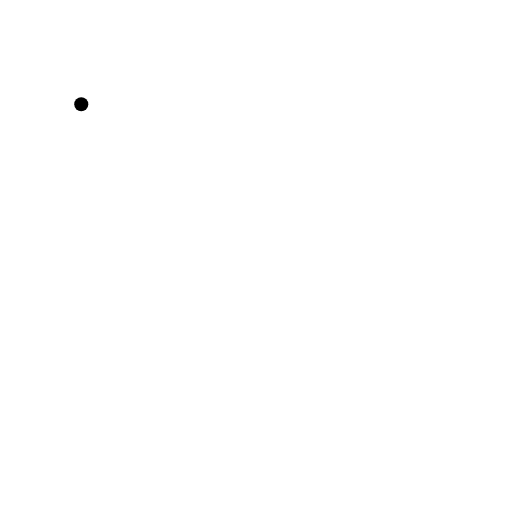
t = 0.00 s
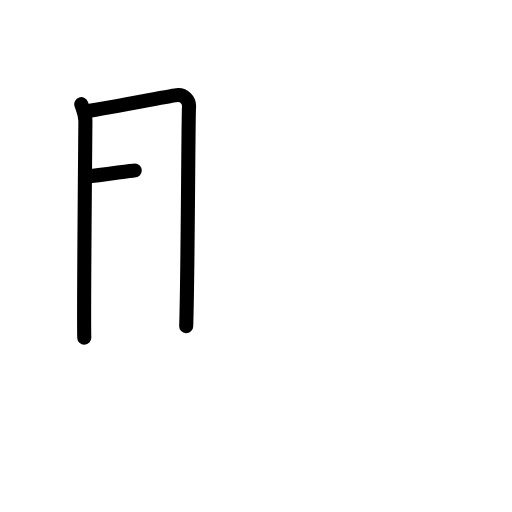
t = 2.50 s
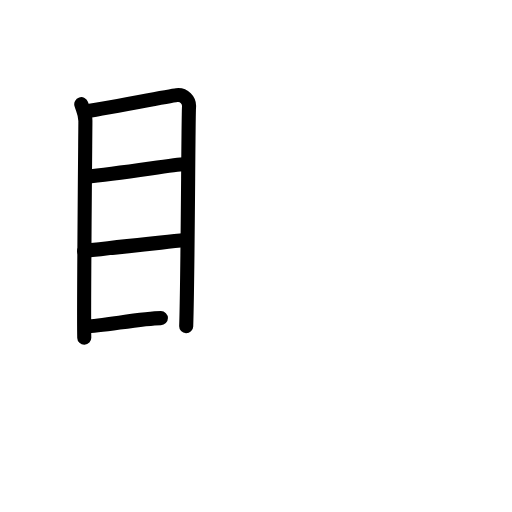
t = 4.75 s
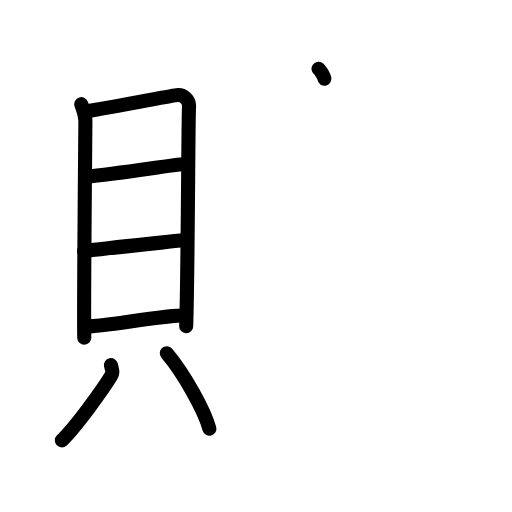
t = 7.25 s
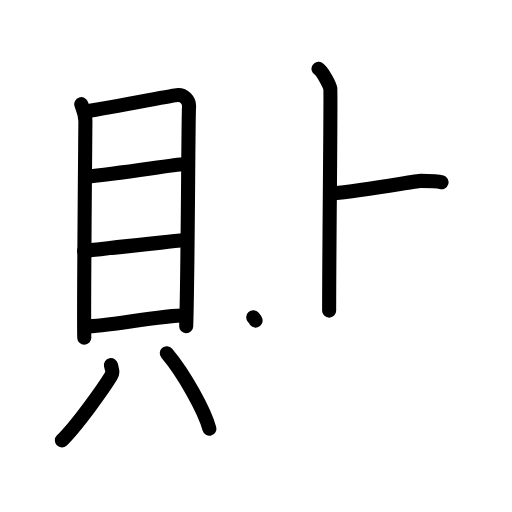
t = 9.25 s
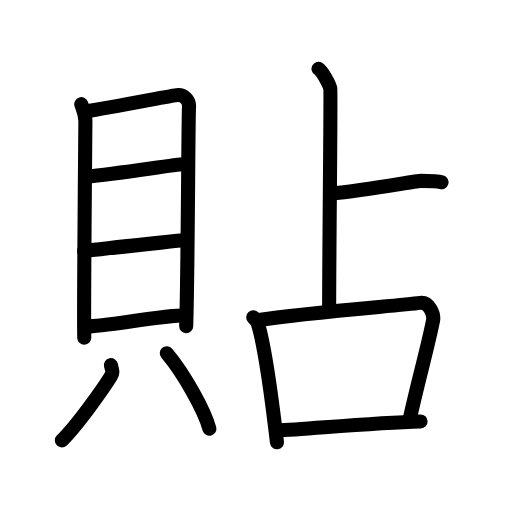
t = 12.00 s

The animated SVG that drew these frames (rendered in a browser with its animation timeline set to each time). Animation: 32 SMIL elements (animate=32); one cycle of 12.00 s.

<?xml version="1.0" encoding="UTF-8"?>
<!--
AniKanjiVG is licensed by CC-BY-SA Paul C. Sommerhoff (https://bitbucket.org/sommerhoff/anikanjivg).
AniKanjiVG uses KanjiVG which is licensed by CC-BY-SA Ulrich Apel (http://kanjivg.tagaini.net).
See also http://creativecommons.org/licenses/by-sa/3.0/
-->
<svg xmlns:kvg='http://kanjivg.tagaini.net' xmlns='http://www.w3.org/2000/svg' width='109' height='109' viewBox='0 0 109 109' style='fill:none;stroke:#000000;stroke-width:3;stroke-linecap:round;stroke-linejoin:round;' id="kvg:kanji_08cbc"><g id="kvg:08cbc" kvg:element="貼"><g id="kvg:08cbc-g1" kvg:element="貝" kvg:position="left" kvg:radical="general"><g id="kvg:08cbc-g2" kvg:element="目" kvg:position="top"><path id="kvg:08cbc-s1" kvg:type="㇑" d="M17.3,22.18c0.36,1.17,0.88,2.04,0.88,3.6c0,1.56-0.39,40.97-0.24,46.11"><animate attributeName="d" begin="0.0s" dur="0.5s" from="M17.3,22.18C17.3,22.18,17.3,22.18,17.3,22.18" to="M17.3,22.18c0.36,1.17,0.88,2.04,0.88,3.6" />
<animate attributeName="d" begin="0.5s" dur="0.5s" from="M17.3,22.18c0.36,1.17,0.88,2.04,0.88,3.6c0,0,0,0,0,0,0" to="M17.3,22.18c0.36,1.17,0.88,2.04,0.88,3.6c0,1.56-0.39,40.97-0.24,46.11" />
</path>
<path id="kvg:08cbc-s2" kvg:type="㇕a" d="M18.28,23.67c2.03-0.19,17.49-3.19,19.34-3.42c1.54-0.19,2.75,1.09,2.62,2.53c-0.17,1.83-0.22,34.97-0.6,46.67"><animate attributeName="d" begin="1.0s" dur="0.3333333333333333s" from="M18.28,23.67C18.28,23.67,18.28,23.67,18.28,23.67" to="M18.28,23.67c2.03-0.19,17.49-3.19,19.34-3.42" />
<animate attributeName="d" begin="1.3333333333333333s" dur="0.3333333333333333s" from="M18.28,23.67c2.03-0.19,17.49-3.19,19.34-3.42c0,0,0,0,0,0,0" to="M18.28,23.67c2.03-0.19,17.49-3.19,19.34-3.42c1.54-0.19,2.75,1.09,2.62,2.53" />
<animate attributeName="d" begin="1.6666666666666665s" dur="0.3333333333333333s" from="M18.28,23.67c2.03-0.19,17.49-3.19,19.34-3.42c1.54-0.19,2.75,1.09,2.62,2.53c0,0,0,0,0,0,0" to="M18.28,23.67c2.03-0.19,17.49-3.19,19.34-3.42c1.54-0.19,2.75,1.09,2.62,2.53c-0.17,1.83-0.22,34.97-0.6,46.67" />
<animate attributeName="d" begin="0s" dur="1.0s" from="M-100,-100" to="M-100,-100" />
</path>
<path id="kvg:08cbc-s3" kvg:type="㇐a" d="M18.24,37.62c7.85-0.76,19.14-2.66,20.89-2.66"><animate attributeName="d" begin="2.0s" dur="1.0s" from="M18.24,37.62C18.24,37.62,18.24,37.62,18.24,37.62" to="M18.24,37.62c7.85-0.76,19.14-2.66,20.89-2.66" />
<animate attributeName="d" begin="0s" dur="2.0s" from="M-100,-100" to="M-100,-100" />
</path>
<path id="kvg:08cbc-s4" kvg:type="㇐a" d="M17.91,53.45c7.75-0.95,13.02-1.45,21.54-2.34"><animate attributeName="d" begin="3.0s" dur="1.0s" from="M17.91,53.45C17.91,53.45,17.91,53.45,17.91,53.45" to="M17.91,53.45c7.75-0.95,13.02-1.45,21.54-2.34" />
<animate attributeName="d" begin="0s" dur="3.0s" from="M-100,-100" to="M-100,-100" />
</path>
<path id="kvg:08cbc-s5" kvg:type="㇐a" d="M18.43,69.48c4.03,0,15.88-2.34,21.1-2.34"><animate attributeName="d" begin="4.0s" dur="1.0s" from="M18.43,69.48C18.43,69.48,18.43,69.48,18.43,69.48" to="M18.43,69.48c4.03,0,15.88-2.34,21.1-2.34" />
<animate attributeName="d" begin="0s" dur="4.0s" from="M-100,-100" to="M-100,-100" />
</path>
</g>
<g id="kvg:08cbc-g3" kvg:position="bottom"><path id="kvg:08cbc-s6" kvg:type="㇒" d="M23.62,77.73c0.26,1.18,0.52,1.5,0,2.36c-1.57,2.59-7.3,10.59-10.45,13.66"><animate attributeName="d" begin="5.0s" dur="0.5s" from="M23.62,77.73C23.62,77.73,23.62,77.73,23.62,77.73" to="M23.62,77.73c0.26,1.18,0.52,1.5,0,2.36" />
<animate attributeName="d" begin="5.5s" dur="0.5s" from="M23.62,77.73c0.26,1.18,0.52,1.5,0,2.36c0,0,0,0,0,0,0" to="M23.62,77.73c0.26,1.18,0.52,1.5,0,2.36c-1.57,2.59-7.3,10.59-10.45,13.66" />
<animate attributeName="d" begin="0s" dur="5.0s" from="M-100,-100" to="M-100,-100" />
</path>
<path id="kvg:08cbc-s7" kvg:type="㇔" d="M35.51,75.2c3.69,4.36,8.06,12.27,9.07,16.08"><animate attributeName="d" begin="6.0s" dur="1.0s" from="M35.51,75.2C35.51,75.2,35.51,75.2,35.51,75.2" to="M35.51,75.2c3.69,4.36,8.06,12.27,9.07,16.08" />
<animate attributeName="d" begin="0s" dur="6.0s" from="M-100,-100" to="M-100,-100" />
</path>
</g>
</g>
<g id="kvg:08cbc-g4" kvg:element="占" kvg:position="right"><g id="kvg:08cbc-g5" kvg:element="卜" kvg:variant="true" kvg:original="ト" kvg:position="top"><path id="kvg:08cbc-s8" kvg:type="㇑a" d="M67.81,14.63c0.76,0.45,2.36,3.35,2.51,4.25c0.15,0.9-0.25,34.12-0.25,47.25"><animate attributeName="d" begin="7.0s" dur="0.5s" from="M67.81,14.63C67.81,14.63,67.81,14.63,67.81,14.63" to="M67.81,14.63c0.76,0.45,2.36,3.35,2.51,4.25" />
<animate attributeName="d" begin="7.5s" dur="0.5s" from="M67.81,14.63c0.76,0.45,2.36,3.35,2.51,4.25c0,0,0,0,0,0,0" to="M67.81,14.63c0.76,0.45,2.36,3.35,2.51,4.25c0.15,0.9-0.25,34.12-0.25,47.25" />
<animate attributeName="d" begin="0s" dur="7.0s" from="M-100,-100" to="M-100,-100" />
</path>
<path id="kvg:08cbc-s9" kvg:type="㇐b" d="M70.25,41.24c8.82-0.91,18.12-2.73,19.34-2.73c1.23,0,3.43,0,4.41,0.3"><animate attributeName="d" begin="8.0s" dur="0.5s" from="M70.25,41.24C70.25,41.24,70.25,41.24,70.25,41.24" to="M70.25,41.24c8.82-0.91,18.12-2.73,19.34-2.73" />
<animate attributeName="d" begin="8.5s" dur="0.5s" from="M70.25,41.24c8.82-0.91,18.12-2.73,19.34-2.73c0,0,0,0,0,0,0" to="M70.25,41.24c8.82-0.91,18.12-2.73,19.34-2.73c1.23,0,3.43,0,4.41,0.3" />
<animate attributeName="d" begin="0s" dur="8.0s" from="M-100,-100" to="M-100,-100" />
</path>
</g>
<g id="kvg:08cbc-g6" kvg:element="口" kvg:position="bottom"><path id="kvg:08cbc-s10" kvg:type="㇑" d="M53.91,67.55c0.41,0.46,0.82,0.84,1,1.41c1.41,4.54,3.09,17.05,4.05,25.2"><animate attributeName="d" begin="9.0s" dur="0.5s" from="M53.91,67.55C53.91,67.55,53.91,67.55,53.91,67.55" to="M53.91,67.55c0.41,0.46,0.82,0.84,1,1.41" />
<animate attributeName="d" begin="9.5s" dur="0.5s" from="M53.91,67.55c0.41,0.46,0.82,0.84,1,1.41c0,0,0,0,0,0,0" to="M53.91,67.55c0.41,0.46,0.82,0.84,1,1.41c1.41,4.54,3.09,17.05,4.05,25.2" />
<animate attributeName="d" begin="0s" dur="9.0s" from="M-100,-100" to="M-100,-100" />
</path>
<path id="kvg:08cbc-s11" kvg:type="㇕b" d="M54.71,68.19c10.79-1.69,29.64-3.07,34.75-3.71c1.87-0.23,2.99,2.36,2.73,3.75c-1.11,5.71-3.49,14.04-5.02,21.28"><animate attributeName="d" begin="10.0s" dur="0.3333333333333333s" from="M54.71,68.19C54.71,68.19,54.71,68.19,54.71,68.19" to="M54.71,68.19c10.79-1.69,29.64-3.07,34.75-3.71" />
<animate attributeName="d" begin="10.333333333333334s" dur="0.3333333333333333s" from="M54.71,68.19c10.79-1.69,29.64-3.07,34.75-3.71c0,0,0,0,0,0,0" to="M54.71,68.19c10.79-1.69,29.64-3.07,34.75-3.71c1.87-0.23,2.99,2.36,2.73,3.75" />
<animate attributeName="d" begin="10.666666666666666s" dur="0.3333333333333333s" from="M54.71,68.19c10.79-1.69,29.64-3.07,34.75-3.71c1.87-0.23,2.99,2.36,2.73,3.75c0,0,0,0,0,0,0" to="M54.71,68.19c10.79-1.69,29.64-3.07,34.75-3.71c1.87-0.23,2.99,2.36,2.73,3.75c-1.11,5.71-3.49,14.04-5.02,21.28" />
<animate attributeName="d" begin="0s" dur="10.0s" from="M-100,-100" to="M-100,-100" />
</path>
<path id="kvg:08cbc-s12" kvg:type="㇐b" d="M58.86,91.66C66.5,91.25,79.5,90,89.54,89.72"><animate attributeName="d" begin="11.0s" dur="1.0s" from="M58.86,91.66C58.86,91.66,58.86,91.66,58.86,91.66" to="M58.86,91.66C66.5,91.25,79.5,90,89.54,89.72" />
<animate attributeName="d" begin="0s" dur="11.0s" from="M-100,-100" to="M-100,-100" />
</path>
</g>
</g>
</g>
</svg>
